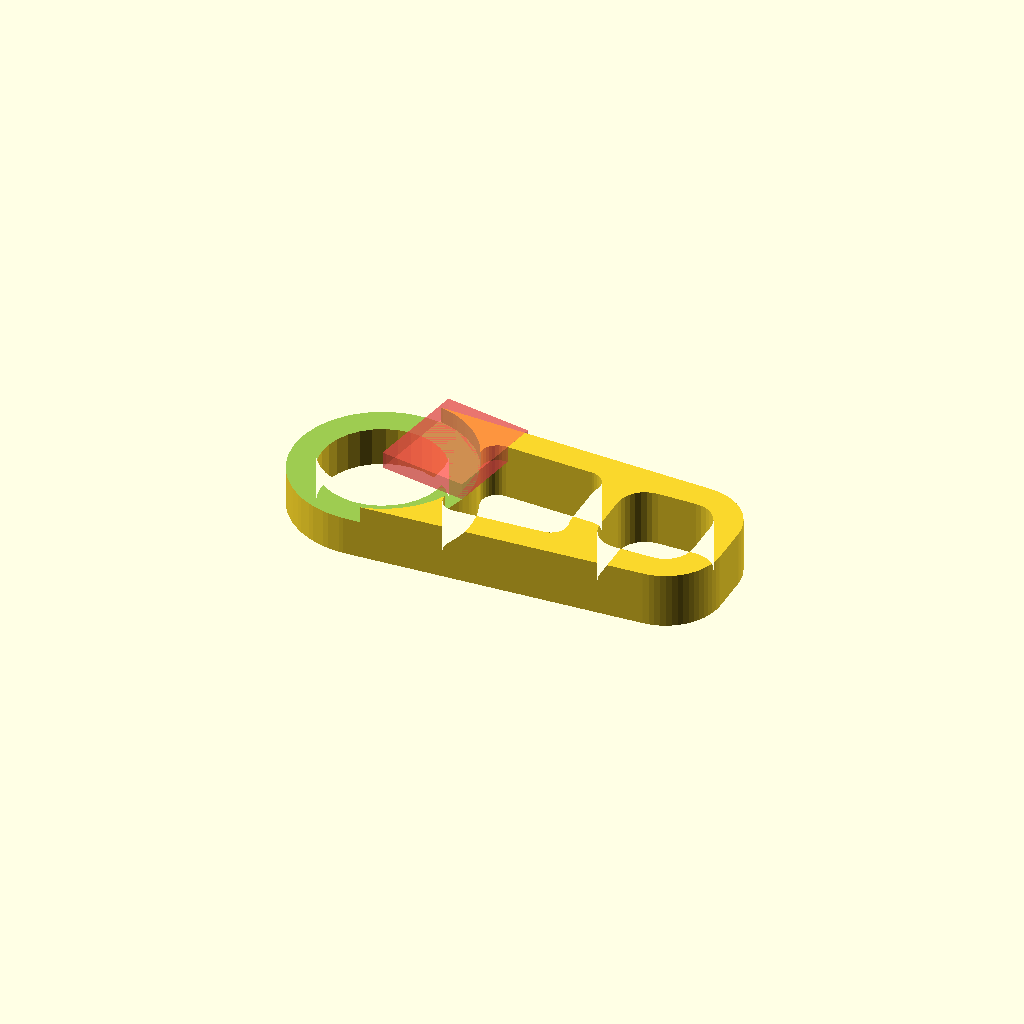
Cell 1: the model at its default parameters.
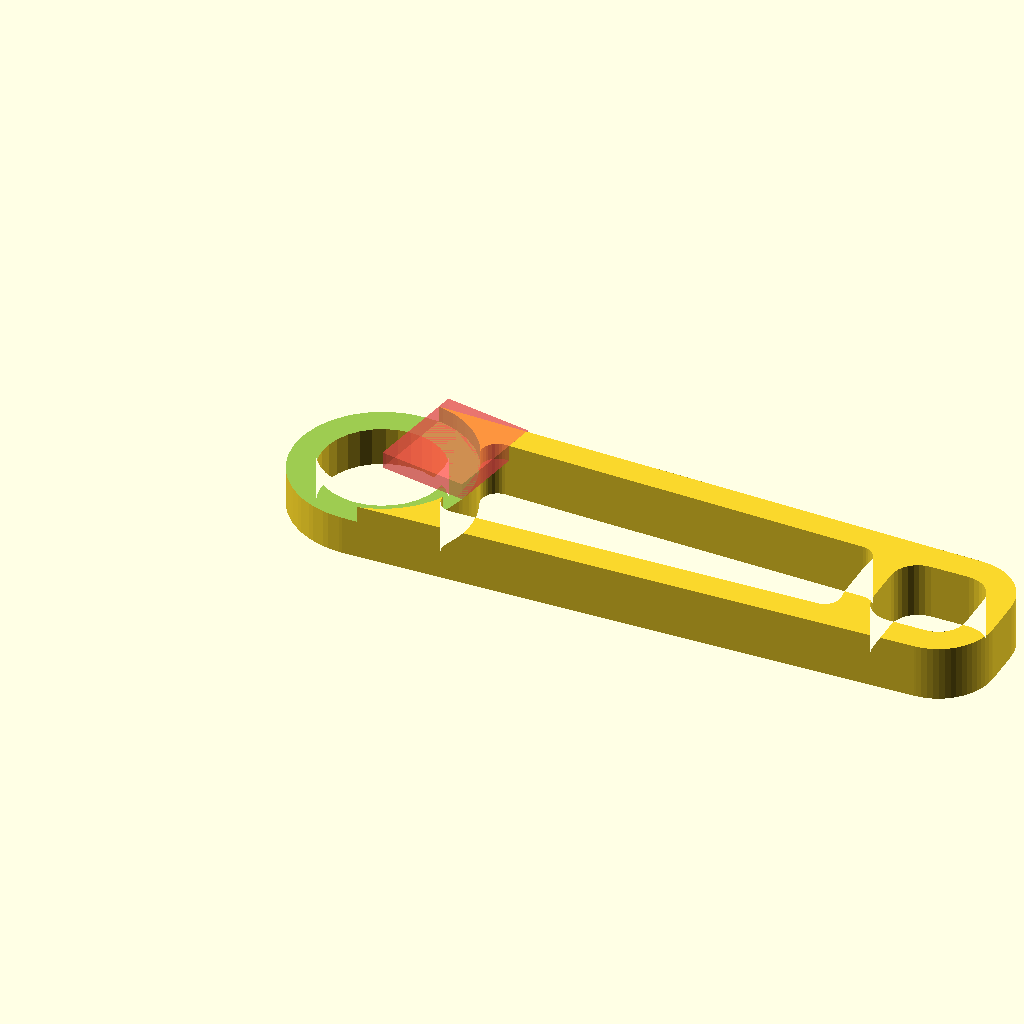
Cell 2: handle_len = 100 (everything else at default).
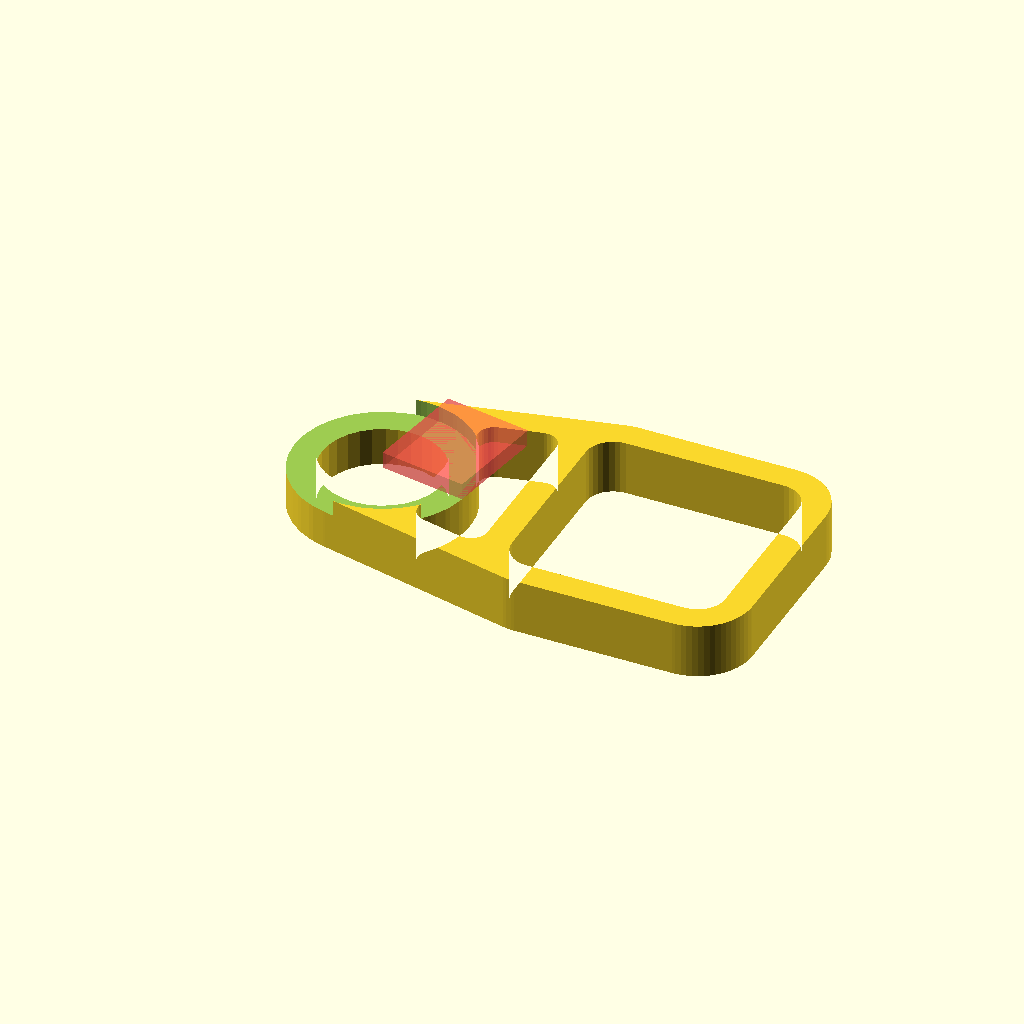
Cell 3: handle_wid = 44 (everything else at default).
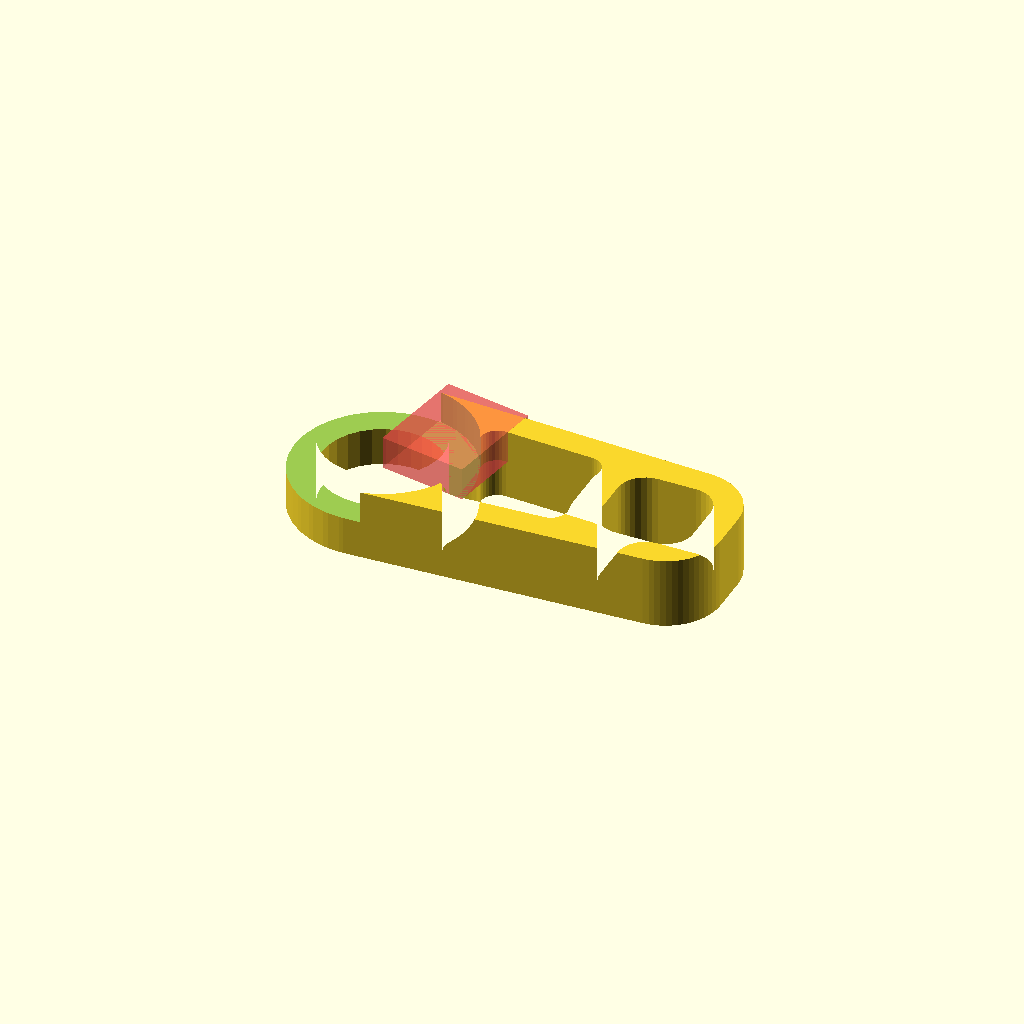
Cell 4: handle_thick = 6 (everything else at default).
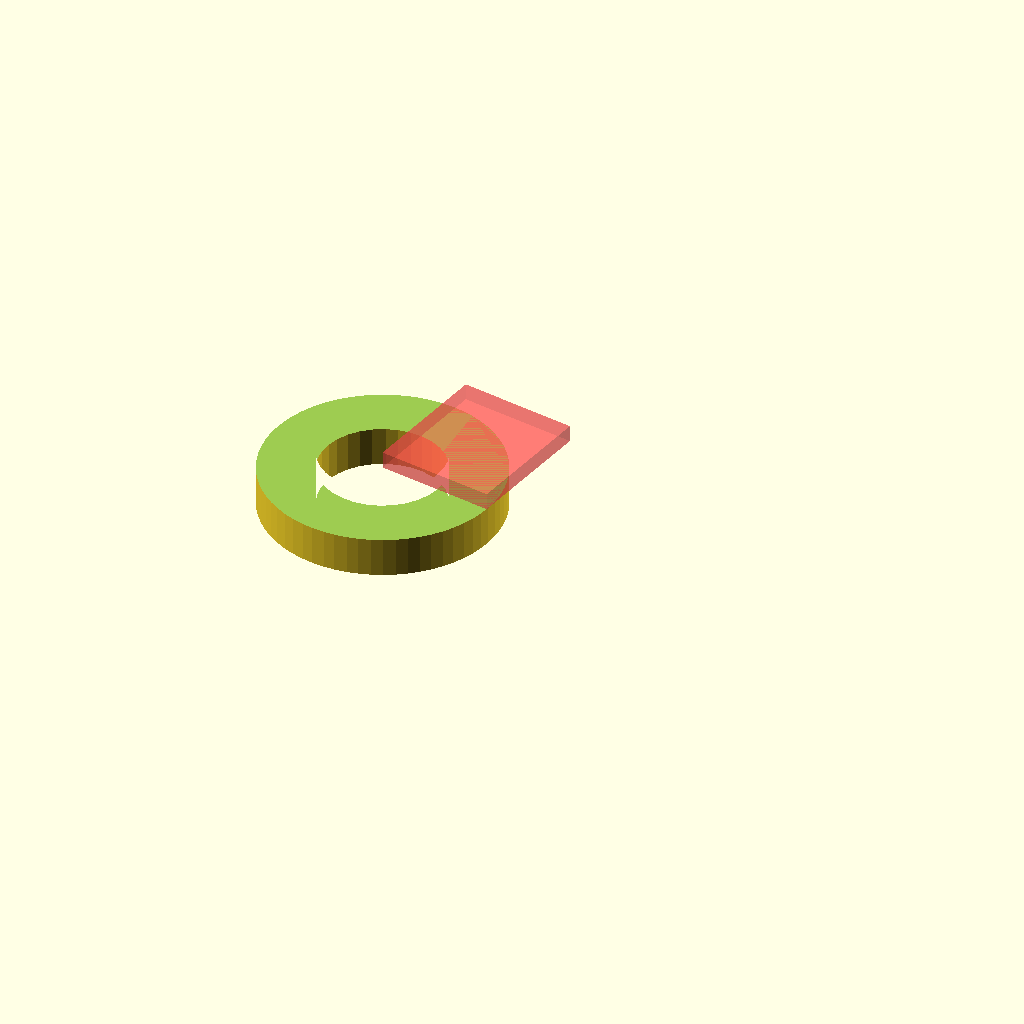
Cell 5: border_thick = 10 (everything else at default).
One fixed orthographic camera (rotation 55°, 0°, 25°; colour scheme Cornfield) for every cell.
OpenSCAD source file wire_bender.scad:
// 20-gauge wire bender

$fn = 32;

wire_dia = 2.0; // With insulation
handle_len = 50.0; // Each part of the V
handle_wid = 22.0; // At base
handle_thick = 3.0; // Thickness *excluding* bearing height
border_thick = 5.0; // Thickness around holes
riser_thick = 3.0; // Thickness of stress risers/rounding
spacing = 0.2;

// Roller bearing params
bearing_inner_dia = 7.9;
bearing_outer_dia = 22.2;
bearing_h = 7.05;

module bender_out_holes() {
    circle(d=bearing_outer_dia);
    translate([handle_len,0])
    rotate([0,0,90])
    offset(border_thick) offset(-border_thick)
    square(handle_wid-border_thick, center=true);
}

module bender_out_outline() {
    difference() {
        offset(border_thick)
        hull() bender_out_holes();
        bender_out_holes();
    }
}

module bender_out_light() {
    difference() {
        bender_out_outline();
        offset(riser_thick) offset(-riser_thick)
        offset(-border_thick)
        bender_out_outline();
    }
}

module bender_out_3d() {
    difference() {
    linear_extrude(bearing_h+handle_thick)
    bender_out_light();
    translate([0,0,bearing_h]) {
        linear_extrude(handle_thick+spacing)
        offset(border_thick+spacing)
        circle(d=bearing_outer_dia, $fn=32);
        rotate([0,0,-10])
        #linear_extrude(handle_thick+0.01)
        square([bearing_outer_dia/2+border_thick,bearing_outer_dia/2+border_thick+3], center=false);
    }
    }
}

bender_out_3d();
Parameter table extracted from the source (name, type, default, range or options):
wire_dia: number, default 2
handle_len: number, default 50
handle_wid: number, default 22
handle_thick: number, default 3
border_thick: number, default 5
riser_thick: number, default 3
spacing: number, default 0.2
bearing_inner_dia: number, default 7.9
bearing_outer_dia: number, default 22.2
bearing_h: number, default 7.05
